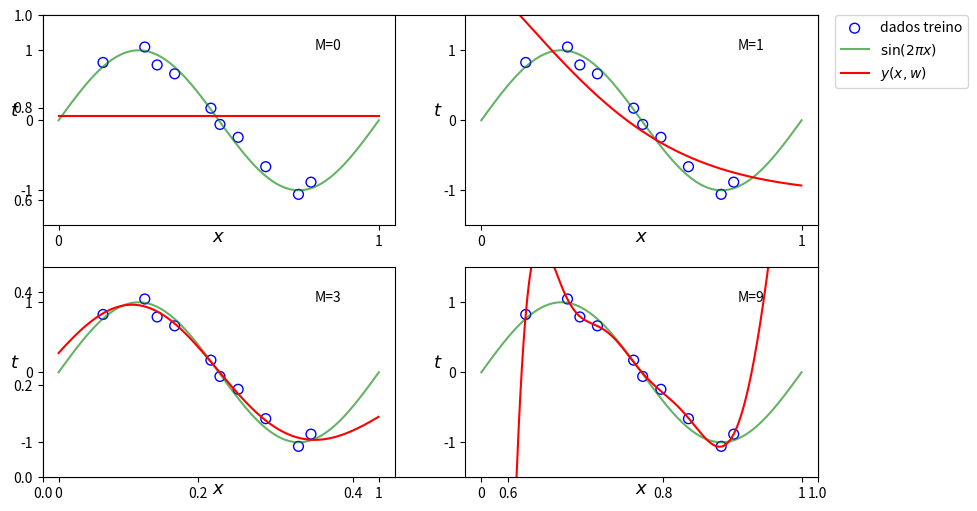
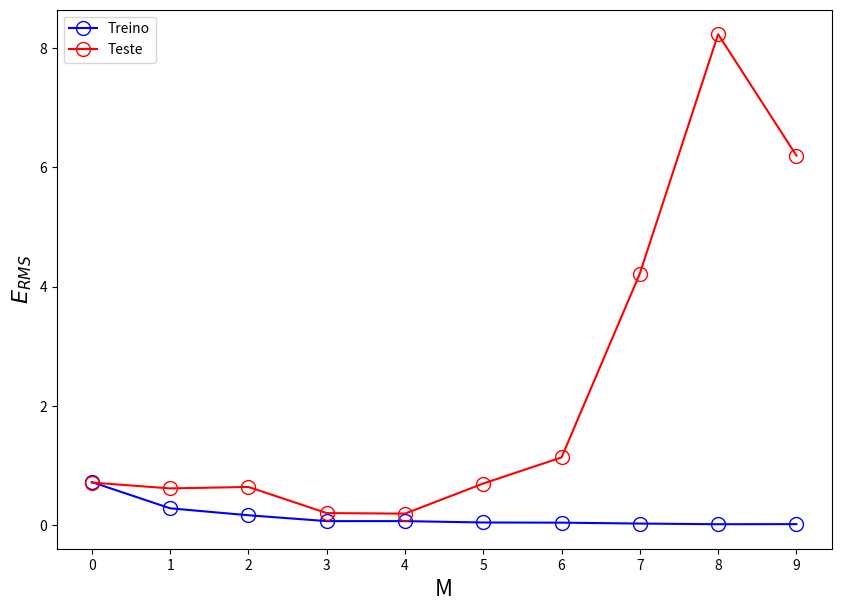

The matplotlib source for these figures, in order:
# -*- coding: utf-8 -*-
# [redacted]
import numpy as np
import matplotlib.pyplot as plt

x_correct = np.linspace(0, 1, 100)
t_correct = np.sin(2 * np.pi * x_correct)

x_train = np.array([0.1387, 0.2691, 0.3077, 0.3625, 0.4756, 0.5039, 0.5607, 0.6468, 0.7490, 0.7881 ])
t_train = np.array([0.8260, 1.0469, 0.7904, 0.6638, 0.1731, -0.0592, -0.2433, -0.6630, -1.0581, -0.8839 ])

x_test = np.linspace(0,1,1000, endpoint=False)
t_test = np.sin(2*np.pi*x_test) + 0.1 * np.random.randn(len(x_test))
# t_test = np.sin(2*np.pi*x_test) + np.random.normal(scale=0.3, size=x_train.shape) 

###################### QUESTÃO 1.3 ################################
M = [0,1,3,9] 

#var = np.var(x_train) #s - tem interpretação de variancia (pode ser calculada a partir dos blocos de x_train que calculam cada mu)
coef = np.var(x_train)*(10**2)
coef = np.array([coef])

x_train1 = x_train[:, None]
x_test1 = x_test[:, None]
  
plt.subplots(1, figsize=(10,6))
for j, grau in enumerate(M):

    mu = np.linspace(x_train[0], x_train[-1], grau)
    mu = mu[:, None]
       
    base = [np.ones(len(x_train1))]
    for m in mu: base.append(np.tanh((x_train1 - m) @ coef * 0.5) * 0.5 + 0.5)
    A_train = np.asarray(base).T
    
    base = [np.ones(len(x_test1))]
    for m in mu: base.append(np.tanh((x_test1 - m) @ coef * 0.5) * 0.5 + 0.5)
    A_test = np.asarray(base).T
    
    w = np.linalg.solve(A_train.T @ A_train, A_train.T @ t_train)
    #w = np.linalg.pinv(A_train) @ t_train # inv(A.T * A) * A.T * t 
    
    y_train = A_train @ w 
    
    y_test = A_test @ w 

    plt.subplot(2,2,j+1)
    plt.scatter(x_train, t_train, facecolor="none", edgecolor="b", s=50, label="dados treino")
    plt.plot(x_correct, t_correct, c="g", alpha=0.6, label="$\sin(2\pi x)$")
    plt.plot(x_test, y_test, c="r", label="$y(x,w)$") #fitting
    plt.ylabel('$\mathit{t}$', fontsize=13, rotation = 360)
    plt.xlabel('$\mathit{x}$', fontsize=13, labelpad=-15)
    plt.xticks([0,1])
    plt.yticks([-1,0,1])
    plt.ylim(-1.5,1.5)
    plt.annotate(('M={}'.format(grau)), xy=(0.8, 1))
    
plt.legend(bbox_to_anchor=(1.05, 2.2), loc=2, borderaxespad=0.)
#plt.legend(loc='lower left')
#plt.savefig('figures/Fig3.2.1.png', format='png', dpi=300, transparent=True, bbox_inches='tight')


###################### QUESTÃO 1.4 ################################
M = range(10)

#var = np.var(x_train) 
coef = np.var(x_train)*(10**2)
coef = np.array([coef])

Erms = []
ErmsV = []
# Cálculo do erro de previsão em relação ao alvo - Dados de treinamento - Busca-se minimizar esse erro
# Calculo do erro a partir de modelos com várias complexidades M=[0 até 9]
for i in M:
    mu = np.linspace(x_train[0], x_train[-1], i)
    mu = mu[:, None]
       
    base = [np.ones(len(x_train1))]
    for m in mu: base.append(np.tanh((x_train1 - m) @ coef * 0.5) * 0.5 + 0.5)
    A_train = np.asarray(base).T
     
    base = [np.ones(len(x_test1))]
    for m in mu: base.append(np.tanh((x_test1 - m) @ coef * 0.5) * 0.5 + 0.5)
    A_test = np.asarray(base).T
    
    w = np.linalg.solve(A_train.T @ A_train, A_train.T @ t_train)
    #w = np.linalg.pinv(A_train) @ t_train # inv(A.T * A) * A.T * t 
    y_train = A_train @ w 
    y_test = A_test @ w
    
    Erms.append(  np.sqrt( np.mean( np.square( y_train - t_train )))) # bias decomposition ~ math.sqrt( (y_train-t_train).T.dot(y_train-t_train)/len(x_train) )
    ErmsV.append( np.sqrt( np.mean( np.square( y_test  - t_test  )))) # variance decomposition ~ math.sqrt( (y_test - t_test).T.dot(y_test - t_test)/len(x_test) )

plt.figure(figsize=(10,7))                 
plt.plot(Erms, 'o-', mfc="none", mec="b", ms=10, c="b", label="Treino")
plt.plot(ErmsV, 'o-', mfc="none", mec="r", ms=10, c="r", label="Teste")
plt.legend(loc="best")
plt.xlabel('M', fontsize=16)
plt.ylabel('$E_{RMS}$', fontsize=16)
plt.xticks(np.linspace(0,9,10))

#plt.yticks(np.linspace(0,1,6)) # retire o comentário para zoom na escala
#plt.ylim(0,1) # retire o comentário para zoom na escala

#plt.savefig('figures/Fig3.2.2a.png', format='png', dpi=300, transparent=True, bbox_inches='tight')


###################### QUESTÃO 1.5 ################################
M = [0,1,3,9]

#var = np.var(x_train) 
coef = np.var(x_train)*(10**2)
coef = np.array([coef])

W = np.zeros([M[-1]+1,len(M)]) 

for m,k in zip(M,range(len(M))):
    
    mu = np.linspace(x_train[0], x_train[-1], m)
    mu = mu[:, None]
       
    base = [np.ones(len(x_train1))]
    for m in mu: base.append(np.tanh((x_train1 - m) @ coef * 0.5) * 0.5 + 0.5)
    A_train = np.asarray(base).T
    
    w = np.linalg.solve(A_train.T @ A_train, A_train.T @ t_train)
    #w = np.linalg.pinv(A_train) @ t_train # inv(A.T * A) * A.T * t 
    
    for j in range(len(w)): W[j,k] = w[j]





# =============================================================================
# ######### Para M único ############
# M = 4
# 
# mu = np.linspace(x_train[0], x_train[-1], M) 
# mu = mu[:, None]
# 
# #var = np.var(x_train) #s - tem interpretação de variancia (pode ser calculada a partir dos blocos de x_train que calculam cada mu)
# coef = np.var(x_train)*(10**2)
# coef = np.array([coef])
# 
# x_train1 = x_train[:, None]      
# #assert np.size(x_train1, 1) == np.size(mu, 1)
# base = [np.ones(len(x_train1))]
# for m in mu: base.append(np.tanh((x_train1 - m) @ coef * 0.5) * 0.5 + 0.5)
# A_train = np.asarray(base).T
# 
# x_test1 = x_test[:, None]     
# #assert np.size(x_test1, 1) == np.size(mu, 1)
# base = [np.ones(len(x_test1))]
# for m in mu: base.append(np.tanh((x_test1 - m) @ coef * 0.5) * 0.5 + 0.5)
# A_test = np.asarray(base).T
# 
# w = np.linalg.pinv(A_train) @ t_train
# 
# y_train = A_train @ w
#    
# Err_train = np.mean(np.square(y_train - t_train)) # bias decomposition
# 
# y_test = A_test @ w
# 
# Err_test = np.mean(np.square(y_train - t_train)) 
# 
# y_test_rmse = np.sqrt(Err_train) + np.zeros_like(y_test) # variance decomposition
# 
# plt.scatter(x_train, t_train, facecolor="none", edgecolor="b", s=50, label="training data")
# plt.plot(x_correct, t_correct, label="$\sin(2\pi x)$")
# plt.plot(x_test, y_test, label="prediction")
# plt.fill_between( 
#         x_correct, y_test - y_test_rmse, y_test + y_test_rmse,
#         color="orange", alpha=0.5, label="std.")
# plt.legend()
# plt.ylim(-1.5,1.5)
# =============================================================================

